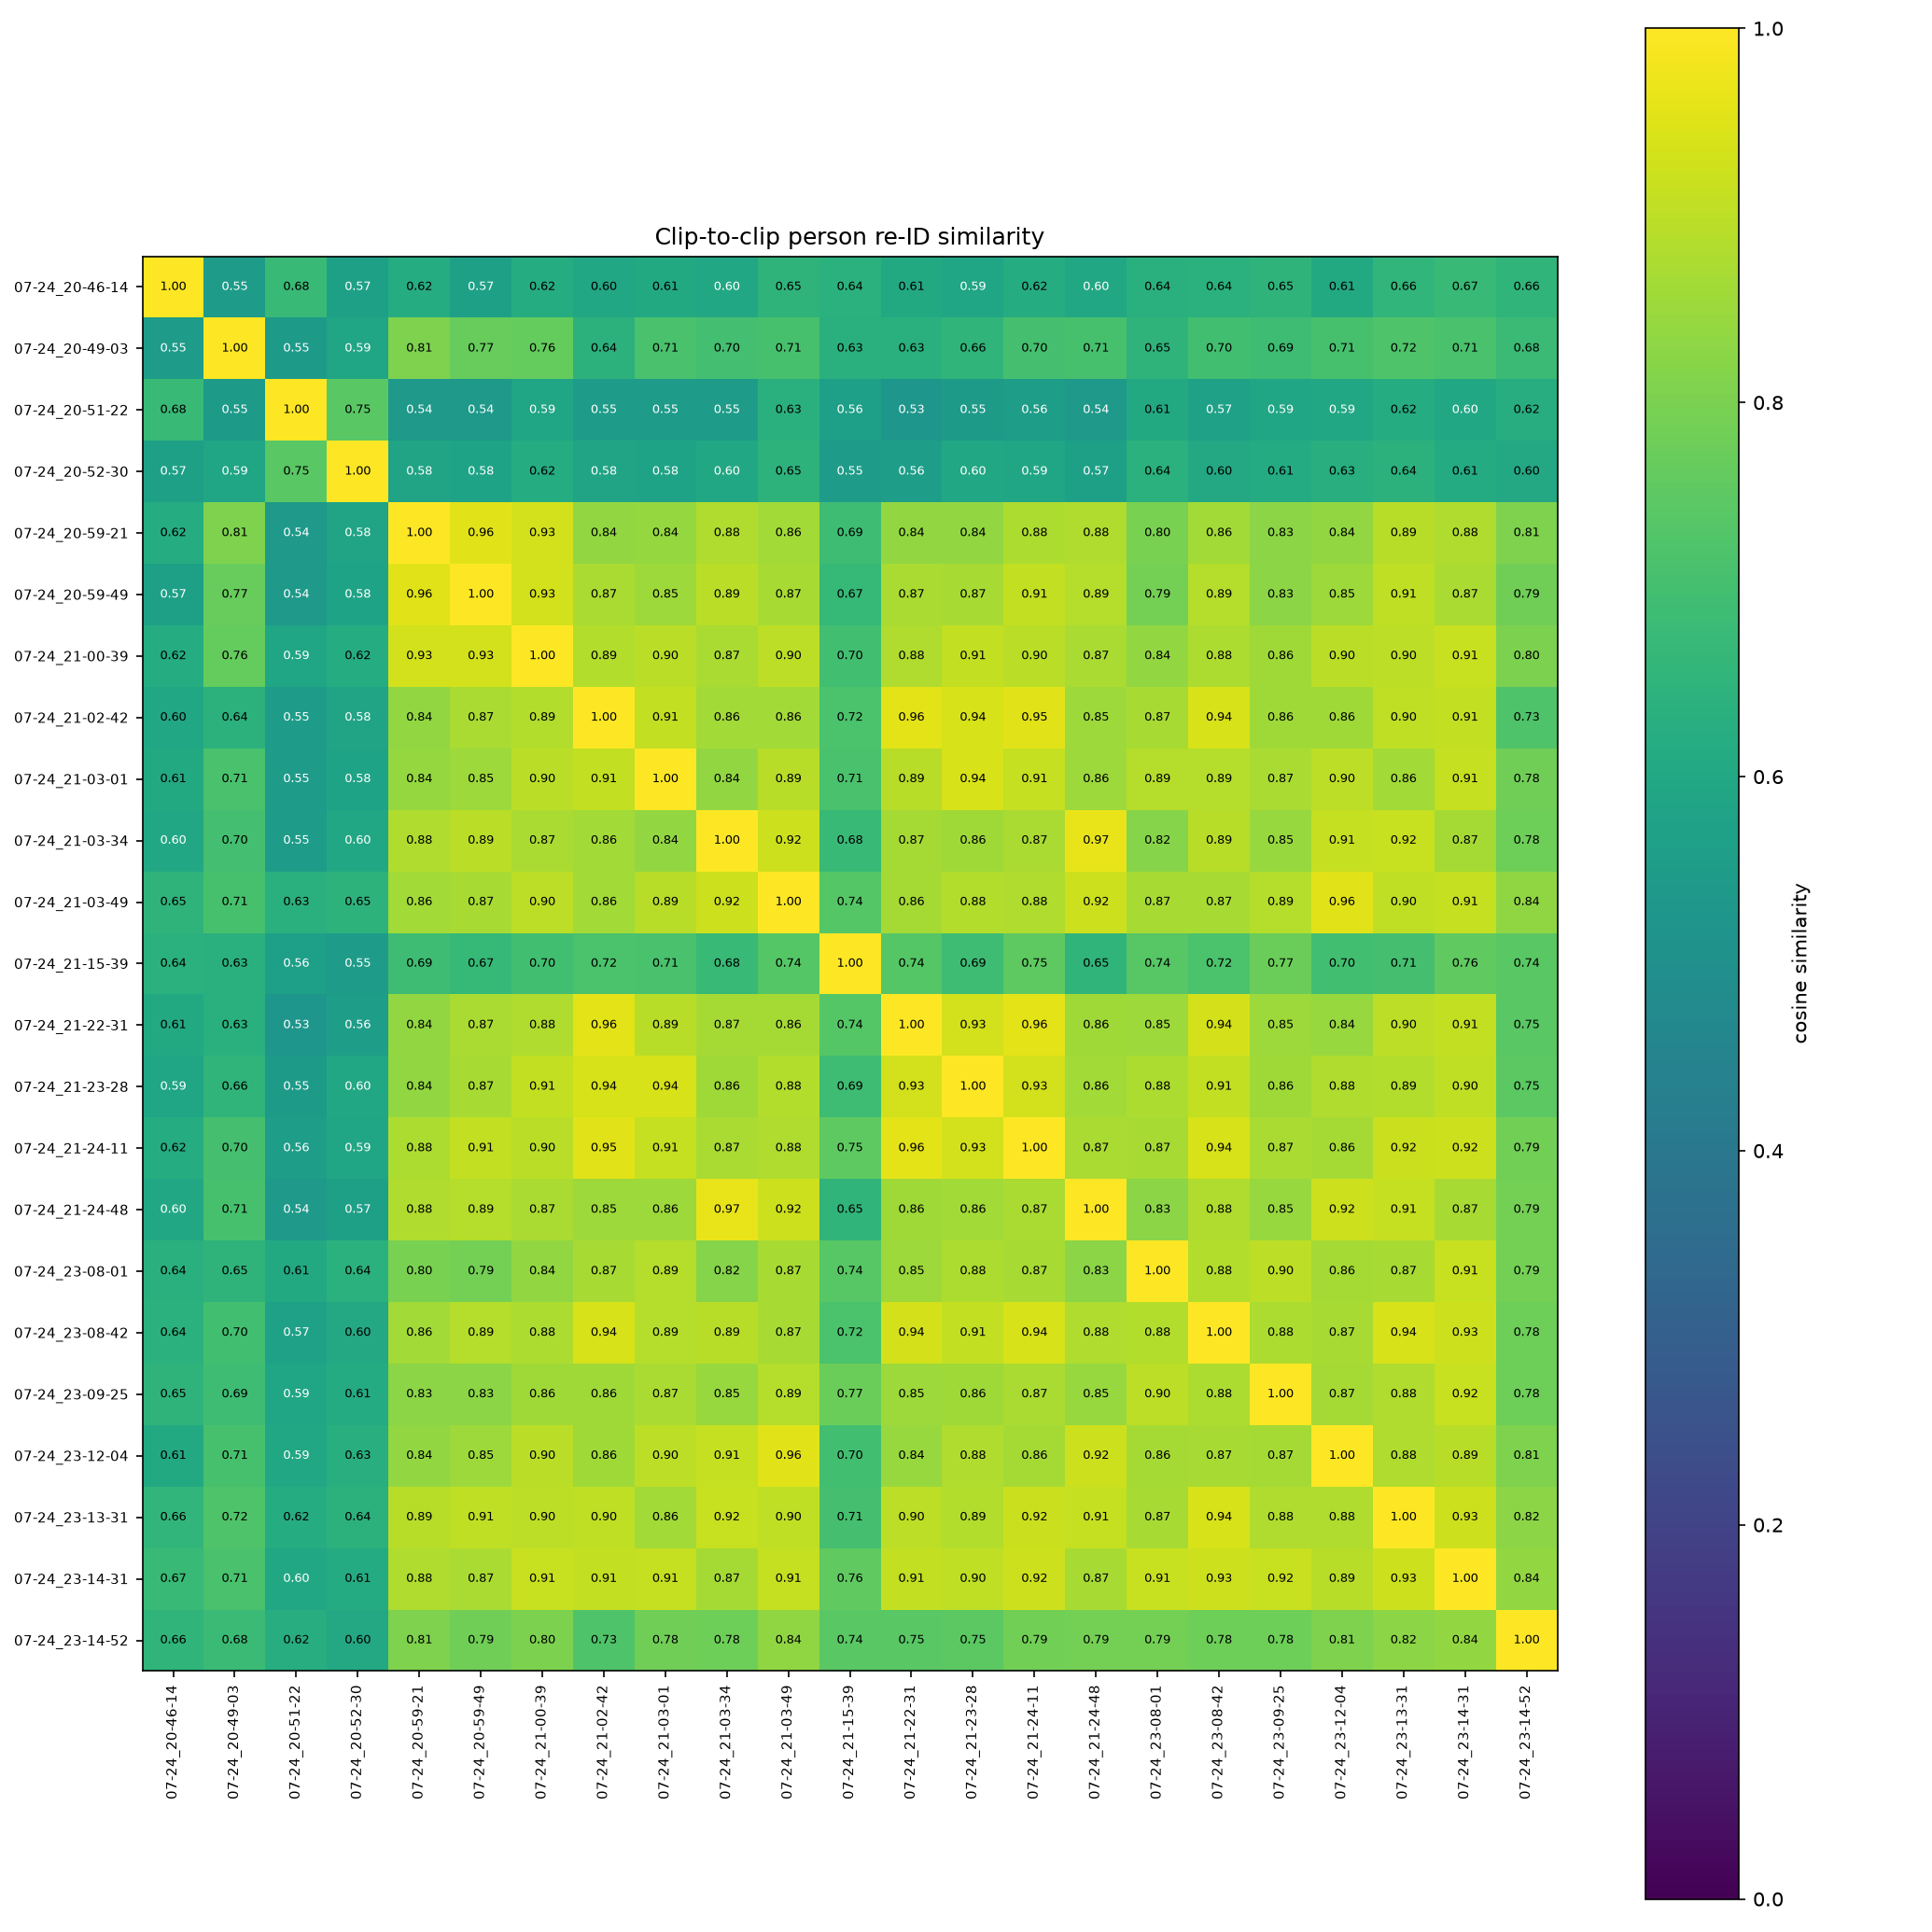

The table this chart was drawn from, first rows:
clip, 07-24_20-46-14, 07-24_20-49-03, 07-24_20-51-22, 07-24_20-52-30, 07-24_20-59-21, 07-24_20-59-49, 07-24_21-00-39, 07-24_21-02-42, 07-24_21-03-01, 07-24_21-03-34, 07-24_21-03-49, 07-24_21-15-39, 07-24_21-22-31, 07-24_21-23-28, 07-24_21-24-11, 07-24_21-24-48, 07-24_23-08-01, 07-24_23-08-42, 07-24_23-09-25, 07-24_23-12-04, 07-24_23-13-31, 07-24_23-14-31, 07-24_23-14-52
07-24_20-46-14, 1, 0.5505, 0.6774, 0.5684, 0.6172, 0.5667, 0.6184, 0.6009, 0.6093, 0.5991, 0.6489, 0.6405, 0.6055, 0.5877, 0.6206, 0.5957, 0.6367, 0.6386, 0.6522, 0.6063, 0.6600, 0.6722, 0.6556
07-24_20-49-03, 0.5505, 1, 0.5467, 0.5891, 0.8059, 0.7689, 0.7629, 0.6417, 0.7111, 0.7010, 0.7109, 0.6346, 0.6339, 0.6550, 0.7046, 0.7109, 0.6503, 0.6964, 0.6881, 0.7072, 0.7245, 0.7136, 0.6798
07-24_20-51-22, 0.6774, 0.5467, 1, 0.7456, 0.5384, 0.5415, 0.5898, 0.5511, 0.5496, 0.5535, 0.6338, 0.5637, 0.5262, 0.5453, 0.5556, 0.5418, 0.6084, 0.5706, 0.5924, 0.5938, 0.6204, 0.5978, 0.6244
07-24_20-52-30, 0.5684, 0.5891, 0.7456, 1, 0.5822, 0.5789, 0.6195, 0.5846, 0.5816, 0.5991, 0.6464, 0.5519, 0.5625, 0.5963, 0.5932, 0.5673, 0.6372, 0.6032, 0.6138, 0.6278, 0.6408, 0.6136, 0.6021
07-24_20-59-21, 0.6172, 0.8059, 0.5384, 0.5822, 1, 0.9562, 0.9332, 0.8382, 0.8430, 0.8801, 0.8614, 0.6892, 0.8389, 0.8398, 0.8768, 0.8807, 0.7982, 0.8610, 0.8277, 0.8391, 0.8936, 0.8815, 0.8085
07-24_20-59-49, 0.5667, 0.7689, 0.5415, 0.5789, 0.9562, 1, 0.9309, 0.8731, 0.8549, 0.8946, 0.8694, 0.6688, 0.8745, 0.8680, 0.9092, 0.8867, 0.7908, 0.8892, 0.8280, 0.8526, 0.9060, 0.8724, 0.7851
07-24_21-00-39, 0.6184, 0.7629, 0.5898, 0.6195, 0.9332, 0.9309, 1, 0.8852, 0.8974, 0.8742, 0.8999, 0.6964, 0.8797, 0.9081, 0.8954, 0.8717, 0.8375, 0.8786, 0.8582, 0.8950, 0.8987, 0.9146, 0.8021
07-24_21-02-42, 0.6009, 0.6417, 0.5511, 0.5846, 0.8382, 0.8731, 0.8852, 1, 0.9080, 0.8632, 0.8600, 0.7169, 0.9584, 0.9375, 0.9538, 0.8540, 0.8697, 0.9401, 0.8557, 0.8583, 0.9047, 0.9086, 0.7261
07-24_21-03-01, 0.6093, 0.7111, 0.5496, 0.5816, 0.8430, 0.8549, 0.8974, 0.9080, 1, 0.8387, 0.8934, 0.7129, 0.8936, 0.9413, 0.9139, 0.8553, 0.8884, 0.8876, 0.8723, 0.9011, 0.8612, 0.9139, 0.7817
07-24_21-03-34, 0.5991, 0.7010, 0.5535, 0.5991, 0.8801, 0.8946, 0.8742, 0.8632, 0.8387, 1, 0.9226, 0.6756, 0.8656, 0.8567, 0.8712, 0.9663, 0.8172, 0.8916, 0.8469, 0.9113, 0.9174, 0.8663, 0.7776
07-24_21-03-49, 0.6489, 0.7109, 0.6338, 0.6464, 0.8614, 0.8694, 0.8999, 0.8600, 0.8934, 0.9226, 1, 0.7361, 0.8637, 0.8832, 0.8812, 0.9248, 0.8683, 0.8710, 0.8900, 0.9551, 0.9034, 0.9107, 0.8358
07-24_21-15-39, 0.6405, 0.6346, 0.5637, 0.5519, 0.6892, 0.6688, 0.6964, 0.7169, 0.7129, 0.6756, 0.7361, 1, 0.7355, 0.6902, 0.7525, 0.6541, 0.7396, 0.7181, 0.7748, 0.6992, 0.7057, 0.7558, 0.7437
07-24_21-22-31, 0.6055, 0.6339, 0.5262, 0.5625, 0.8389, 0.8745, 0.8797, 0.9584, 0.8936, 0.8656, 0.8637, 0.7355, 1, 0.9313, 0.9585, 0.8563, 0.8538, 0.9356, 0.8535, 0.8443, 0.9015, 0.9076, 0.7452
07-24_21-23-28, 0.5877, 0.6550, 0.5453, 0.5963, 0.8398, 0.8680, 0.9081, 0.9375, 0.9413, 0.8567, 0.8832, 0.6902, 0.9313, 1, 0.9319, 0.8603, 0.8789, 0.9086, 0.8574, 0.8791, 0.8863, 0.9025, 0.7499
07-24_21-24-11, 0.6206, 0.7046, 0.5556, 0.5932, 0.8768, 0.9092, 0.8954, 0.9538, 0.9139, 0.8712, 0.8812, 0.7525, 0.9585, 0.9319, 1, 0.8721, 0.8706, 0.9400, 0.8737, 0.8640, 0.9211, 0.9242, 0.7874
07-24_21-24-48, 0.5957, 0.7109, 0.5418, 0.5673, 0.8807, 0.8867, 0.8717, 0.8540, 0.8553, 0.9663, 0.9248, 0.6541, 0.8563, 0.8603, 0.8721, 1, 0.8265, 0.8812, 0.8457, 0.9241, 0.9111, 0.8684, 0.7891
07-24_23-08-01, 0.6367, 0.6503, 0.6084, 0.6372, 0.7982, 0.7908, 0.8375, 0.8697, 0.8884, 0.8172, 0.8683, 0.7396, 0.8538, 0.8789, 0.8706, 0.8265, 1, 0.8832, 0.8988, 0.8648, 0.8678, 0.9148, 0.7929
07-24_23-08-42, 0.6386, 0.6964, 0.5706, 0.6032, 0.8610, 0.8892, 0.8786, 0.9401, 0.8876, 0.8916, 0.8710, 0.7181, 0.9356, 0.9086, 0.9400, 0.8812, 0.8832, 1, 0.8756, 0.8705, 0.9389, 0.9252, 0.7785
07-24_23-09-25, 0.6522, 0.6881, 0.5924, 0.6138, 0.8277, 0.8280, 0.8582, 0.8557, 0.8723, 0.8469, 0.8900, 0.7748, 0.8535, 0.8574, 0.8737, 0.8457, 0.8988, 0.8756, 1, 0.8669, 0.8797, 0.9163, 0.7800
07-24_23-12-04, 0.6063, 0.7072, 0.5938, 0.6278, 0.8391, 0.8526, 0.8950, 0.8583, 0.9011, 0.9113, 0.9551, 0.6992, 0.8443, 0.8791, 0.8640, 0.9241, 0.8648, 0.8705, 0.8669, 1, 0.8802, 0.8936, 0.8082
07-24_23-13-31, 0.6600, 0.7245, 0.6204, 0.6408, 0.8936, 0.9060, 0.8987, 0.9047, 0.8612, 0.9174, 0.9034, 0.7057, 0.9015, 0.8863, 0.9211, 0.9111, 0.8678, 0.9389, 0.8797, 0.8802, 1, 0.9257, 0.8246
07-24_23-14-31, 0.6722, 0.7136, 0.5978, 0.6136, 0.8815, 0.8724, 0.9146, 0.9086, 0.9139, 0.8663, 0.9107, 0.7558, 0.9076, 0.9025, 0.9242, 0.8684, 0.9148, 0.9252, 0.9163, 0.8936, 0.9257, 1, 0.8389
07-24_23-14-52, 0.6556, 0.6798, 0.6244, 0.6021, 0.8085, 0.7851, 0.8021, 0.7261, 0.7817, 0.7776, 0.8358, 0.7437, 0.7452, 0.7499, 0.7874, 0.7891, 0.7929, 0.7785, 0.7800, 0.8082, 0.8246, 0.8389, 1
